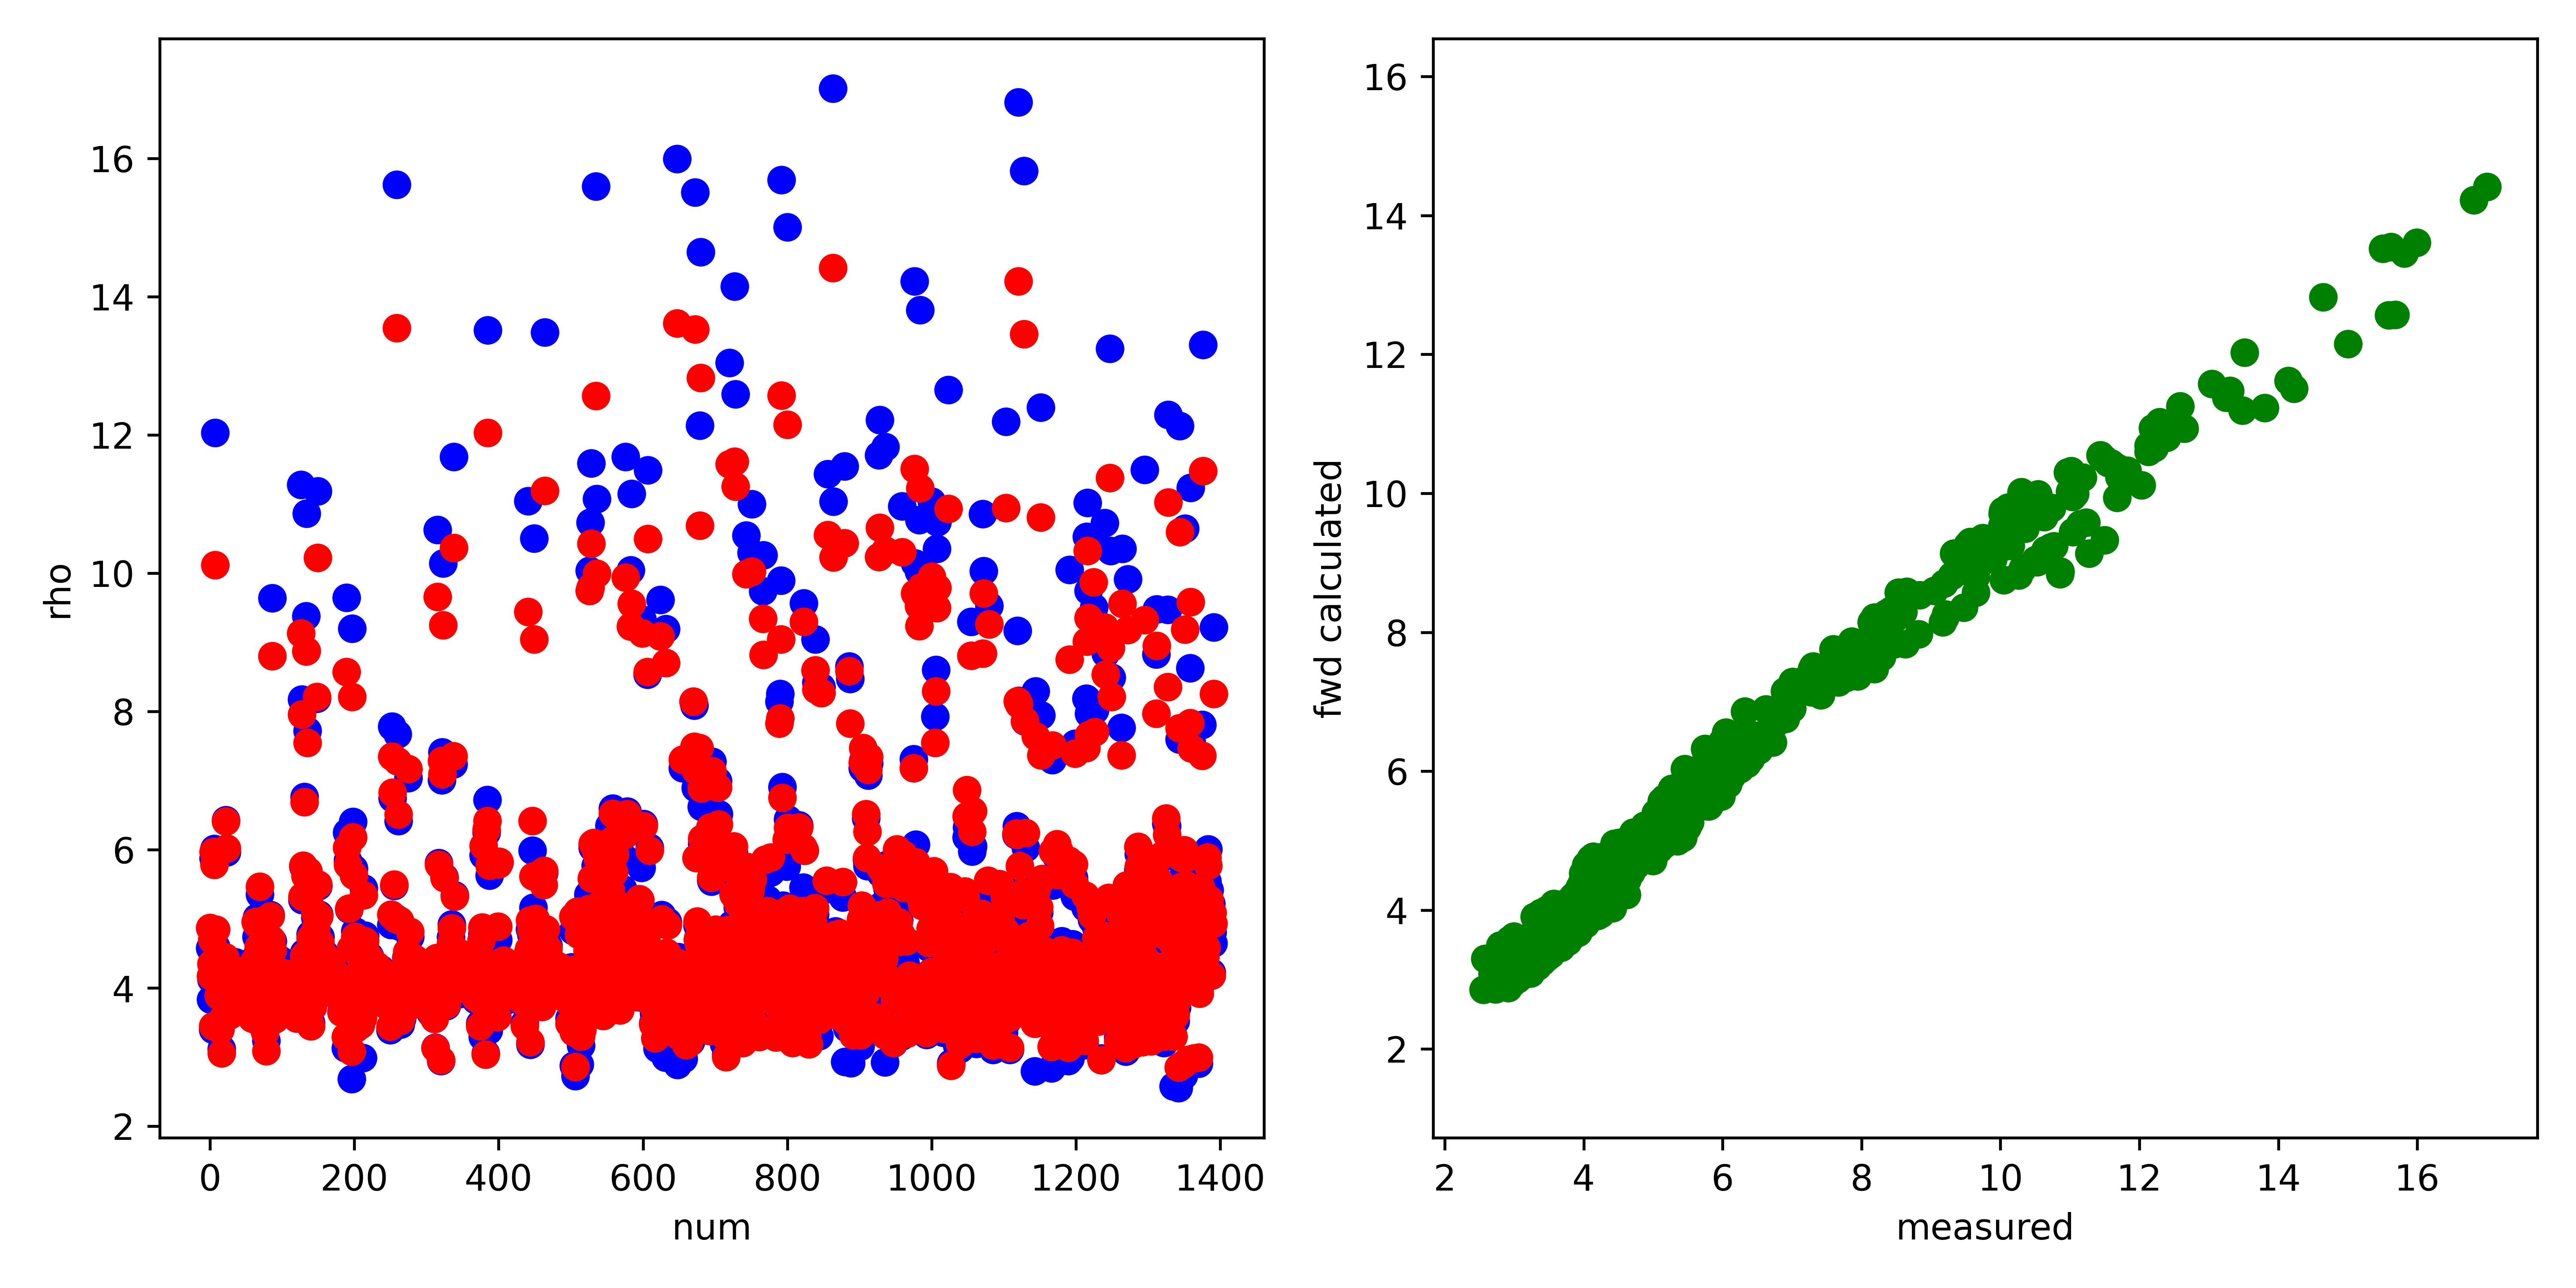

Source data for this figure (header and first rows):
, fwd, measured, misfit, abs_misfit, percent_misfit
0, 4.869, 4.579, 0.2899, 0.2899, 0.0633
1, 4.176, 3.836, 0.3403, 0.3403, 0.0887
2, 4.347, 4.124, 0.2236, 0.2236, 0.05422
3, 4.695, 4.698, -0.002178, 0.002178, 0.0004636
4, 3.451, 3.397, 0.05394, 0.05394, 0.01588
5, 5.973, 5.874, 0.09873, 0.09873, 0.01681
6, 5.787, 6.011, -0.2242, 0.2242, 0.0373
7, 10.12, 12.03, -1.913, 1.913, 0.159
8, 4.844, 4.596, 0.2476, 0.2476, 0.05387
9, 4.219, 3.909, 0.31, 0.31, 0.0793
10, 4.23, 4.025, 0.2052, 0.2052, 0.05098
11, 4.401, 4.368, 0.03314, 0.03314, 0.007589
12, 3.888, 3.891, -0.002812, 0.002812, 0.0007226
13, 4.06, 4.102, -0.04138, 0.04138, 0.01009
14, 3.402, 3.432, -0.02973, 0.02973, 0.008663
15, 4.099, 4.156, -0.05643, 0.05643, 0.01358
16, 3.058, 3.118, -0.05997, 0.05997, 0.01923
17, 3.994, 4.025, -0.03006, 0.03006, 0.00747
18, 3.563, 3.547, 0.01559, 0.01559, 0.004395
19, 4.322, 4.272, 0.04936, 0.04936, 0.01155
20, 3.998, 4.029, -0.03012, 0.03012, 0.007477
21, 4.448, 4.322, 0.1254, 0.1254, 0.02902
22, 6.409, 6.431, -0.0219, 0.0219, 0.003405
23, 6.023, 5.961, 0.06159, 0.06159, 0.01033
24, 4.284, 4.16, 0.1242, 0.1242, 0.02985
25, 4.224, 4.239, -0.01512, 0.01512, 0.003566
26, 3.977, 4.018, -0.04057, 0.04057, 0.0101
27, 3.98, 4.068, -0.08829, 0.08829, 0.0217
28, 3.609, 3.697, -0.08803, 0.08803, 0.02381
29, 4.156, 4.274, -0.1184, 0.1184, 0.0277
30, 3.689, 3.789, -0.1001, 0.1001, 0.02643
31, 3.987, 4.062, -0.07537, 0.07537, 0.01855
32, 3.828, 3.911, -0.08302, 0.08302, 0.02123
33, 3.934, 4.041, -0.1076, 0.1076, 0.02663
34, 3.959, 4.052, -0.09254, 0.09254, 0.02284
35, 4.259, 4.373, -0.1139, 0.1139, 0.02604
36, 3.865, 3.941, -0.07599, 0.07599, 0.01928
37, 4.174, 4.277, -0.1025, 0.1025, 0.02397
38, 3.929, 4.017, -0.08815, 0.08815, 0.02194
39, 3.975, 4.043, -0.06889, 0.06889, 0.01704
40, 3.996, 4.077, -0.08096, 0.08096, 0.01986
41, 3.881, 3.977, -0.09599, 0.09599, 0.02414
42, 3.975, 4.125, -0.1493, 0.1493, 0.0362
43, 4.235, 4.325, -0.08945, 0.08945, 0.02068
44, 4.121, 4.176, -0.0551, 0.0551, 0.01319
45, 4.22, 4.279, -0.05885, 0.05885, 0.01375
46, 3.909, 4.022, -0.1127, 0.1127, 0.02802
47, 4.168, 4.281, -0.1134, 0.1134, 0.0265
48, 4.135, 4.239, -0.1046, 0.1046, 0.02467
49, 3.855, 3.948, -0.09365, 0.09365, 0.02372
50, 3.889, 3.987, -0.09784, 0.09784, 0.02454
51, 4.126, 4.238, -0.1119, 0.1119, 0.0264
52, 3.797, 3.896, -0.09861, 0.09861, 0.02531
53, 3.983, 4.064, -0.08112, 0.08112, 0.01996
54, 3.859, 3.929, -0.06988, 0.06988, 0.01779
55, 3.909, 3.987, -0.07708, 0.07708, 0.01934
56, 3.789, 3.885, -0.09557, 0.09557, 0.0246
57, 3.826, 3.952, -0.1261, 0.1261, 0.0319
58, 3.56, 3.668, -0.1088, 0.1088, 0.02965
59, 3.858, 3.943, -0.085, 0.085, 0.02156
... 1,332 more rows
